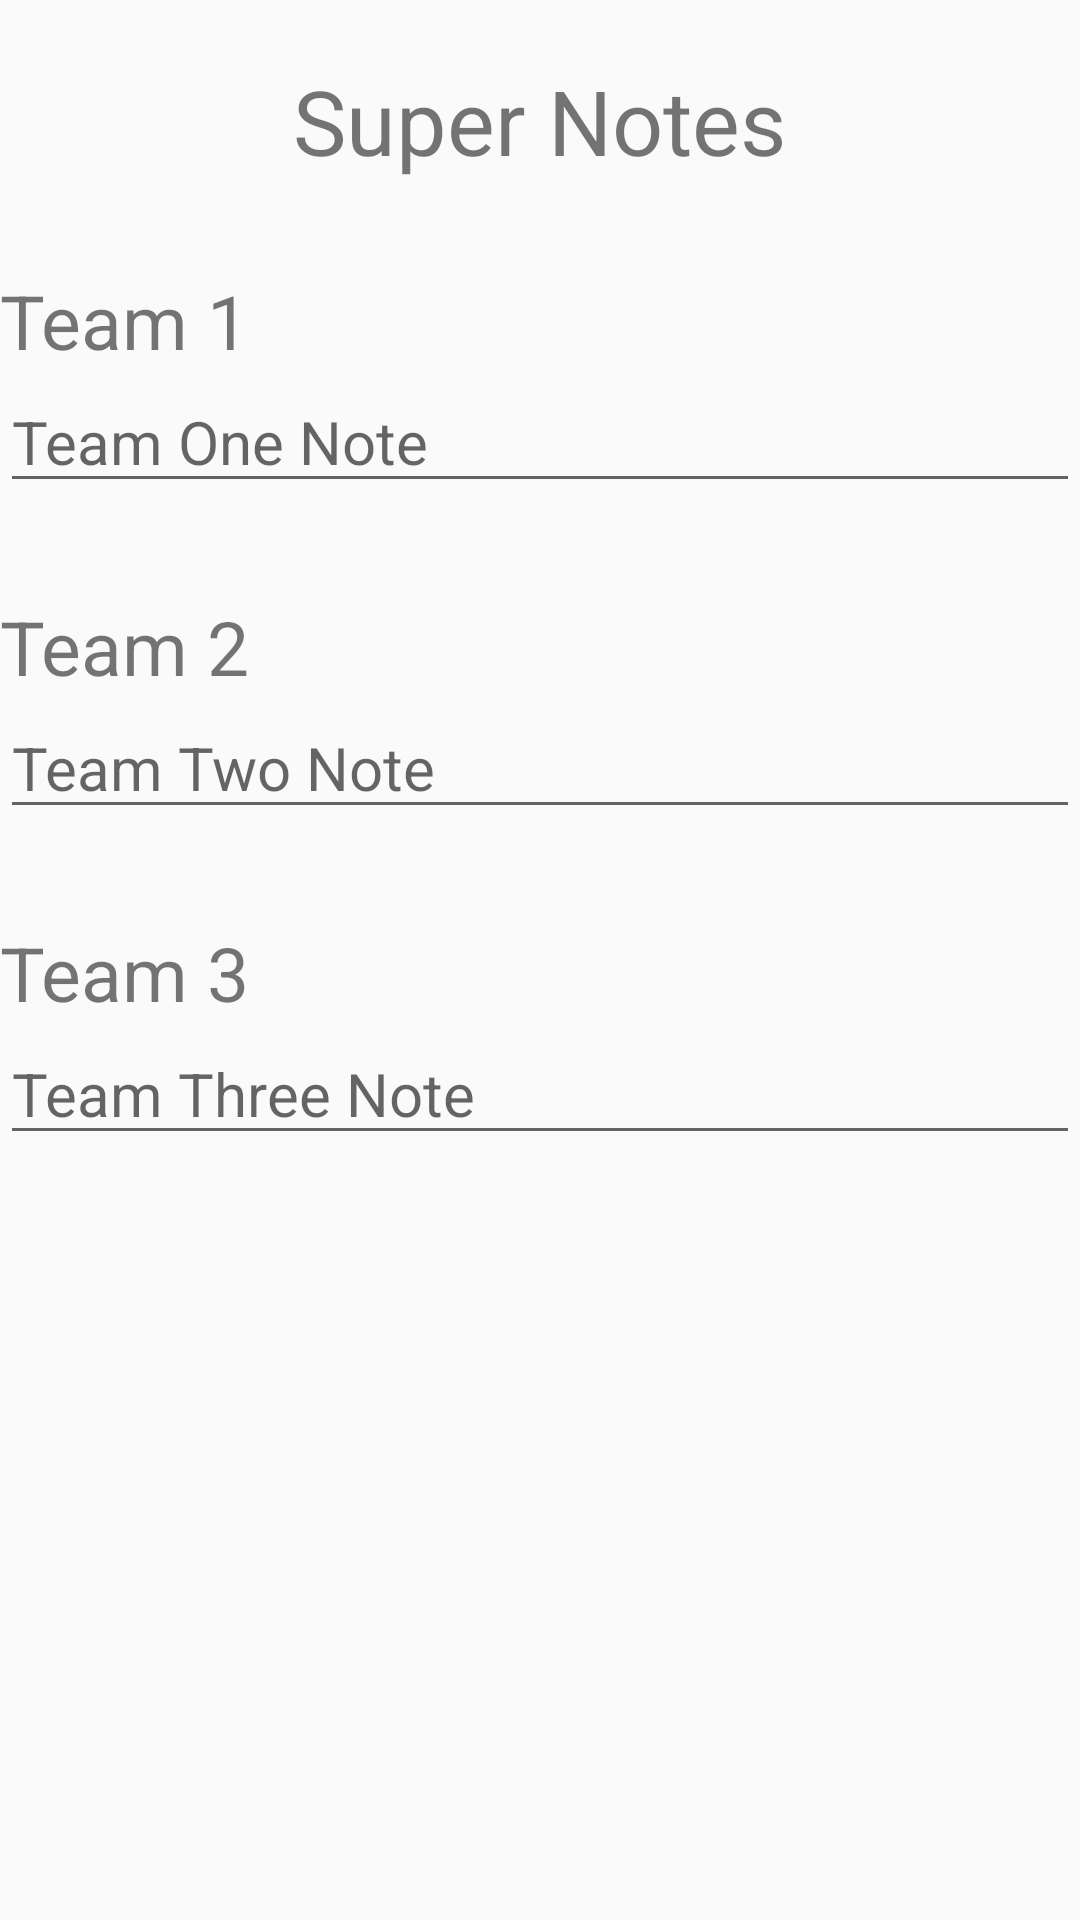

Write the Android layout XML for this screen, with the resource values it uses.
<!-- AndroidManifest.xml: application theme AppTheme -->
<!-- res/layout/super_notes.xml -->
<?xml version="1.0" encoding="utf-8"?>
<RelativeLayout xmlns:android="http://schemas.android.com/apk/res/android"
    android:orientation="vertical" android:layout_width="match_parent"
    android:layout_height="match_parent">
    <TextView
        android:id="@+id/allianceNotesTextView"
        android:layout_width="wrap_content"
        android:layout_height="wrap_content"
        android:text="Super Notes"
        android:textSize="30sp"
        android:layout_marginTop="20dp"
        android:layout_centerHorizontal="true"/>
    <TextView
        android:id="@+id/teamOneNoteTextView"
        android:layout_width="wrap_content"
        android:layout_height="wrap_content"
        android:text="Team 1"
        android:textSize="25sp"
        android:layout_alignParentLeft="true"
        android:layout_marginTop="90dp"/>
    <ScrollView
        android:id="@+id/teamOneScrollView"
        android:layout_width="match_parent"
        android:layout_height="75dp"
        android:layout_below="@id/teamOneNoteTextView">
    <EditText
        android:id="@+id/teamOneNotesEditText"
        android:layout_width="match_parent"
        android:layout_height="wrap_content"
        android:hint="Team One Note"
        android:textSize="20sp"
        android:layout_alignParentLeft="true"
        android:inputType="textMultiLine"
        android:digits="abcdefghijklmnopqrstuvwxyz.,!?=1234567890"/>
    </ScrollView>
    <TextView
        android:id="@+id/teamTwoNoteTextView"
        android:layout_width="wrap_content"
        android:layout_height="wrap_content"
        android:textSize="25sp"
        android:text="Team 2"
        android:layout_alignParentLeft="true"
        android:layout_below="@id/teamOneScrollView"/>
    <ScrollView
        android:id="@+id/teamTwoScrollView"
        android:layout_width="match_parent"
        android:layout_height="75dp"
        android:layout_below="@id/teamTwoNoteTextView">
    <EditText
        android:id="@+id/teamTwoNotesEditText"
        android:layout_width="match_parent"
        android:layout_height="wrap_content"
        android:hint="Team Two Note"
        android:textSize="20sp"
        android:layout_alignParentLeft="true"
        android:inputType="textMultiLine"
        android:digits="abcdefghijklmnopqrstuvwxyz.,!?=1234567890"/>
    </ScrollView>
    <TextView
        android:id="@+id/teamThreeNoteTextView"
        android:layout_width="wrap_content"
        android:layout_height="wrap_content"
        android:textSize="25sp"
        android:text="Team 3"
        android:layout_alignParentLeft="true"
        android:layout_below="@id/teamTwoScrollView"/>
    <ScrollView
        android:layout_below="@id/teamThreeNoteTextView"
        android:layout_width="match_parent"
        android:layout_height="75dp">
    <EditText
        android:id="@+id/teamThreeNotesEditText"
        android:layout_width="match_parent"
        android:layout_height="wrap_content"
        android:hint="Team Three Note"
        android:textSize="20sp"
        android:layout_alignParentLeft="true"
        android:inputType="textMultiLine"
        android:digits="abcdefghijklmnopqrstuvwxyz.,!?=1234567890"/>
    </ScrollView>

</RelativeLayout>
<!-- resources referenced by this layout -->
<resources>
  <style name="AppTheme" parent="Theme.AppCompat.Light.DarkActionBar">
  
      </style>
</resources>
